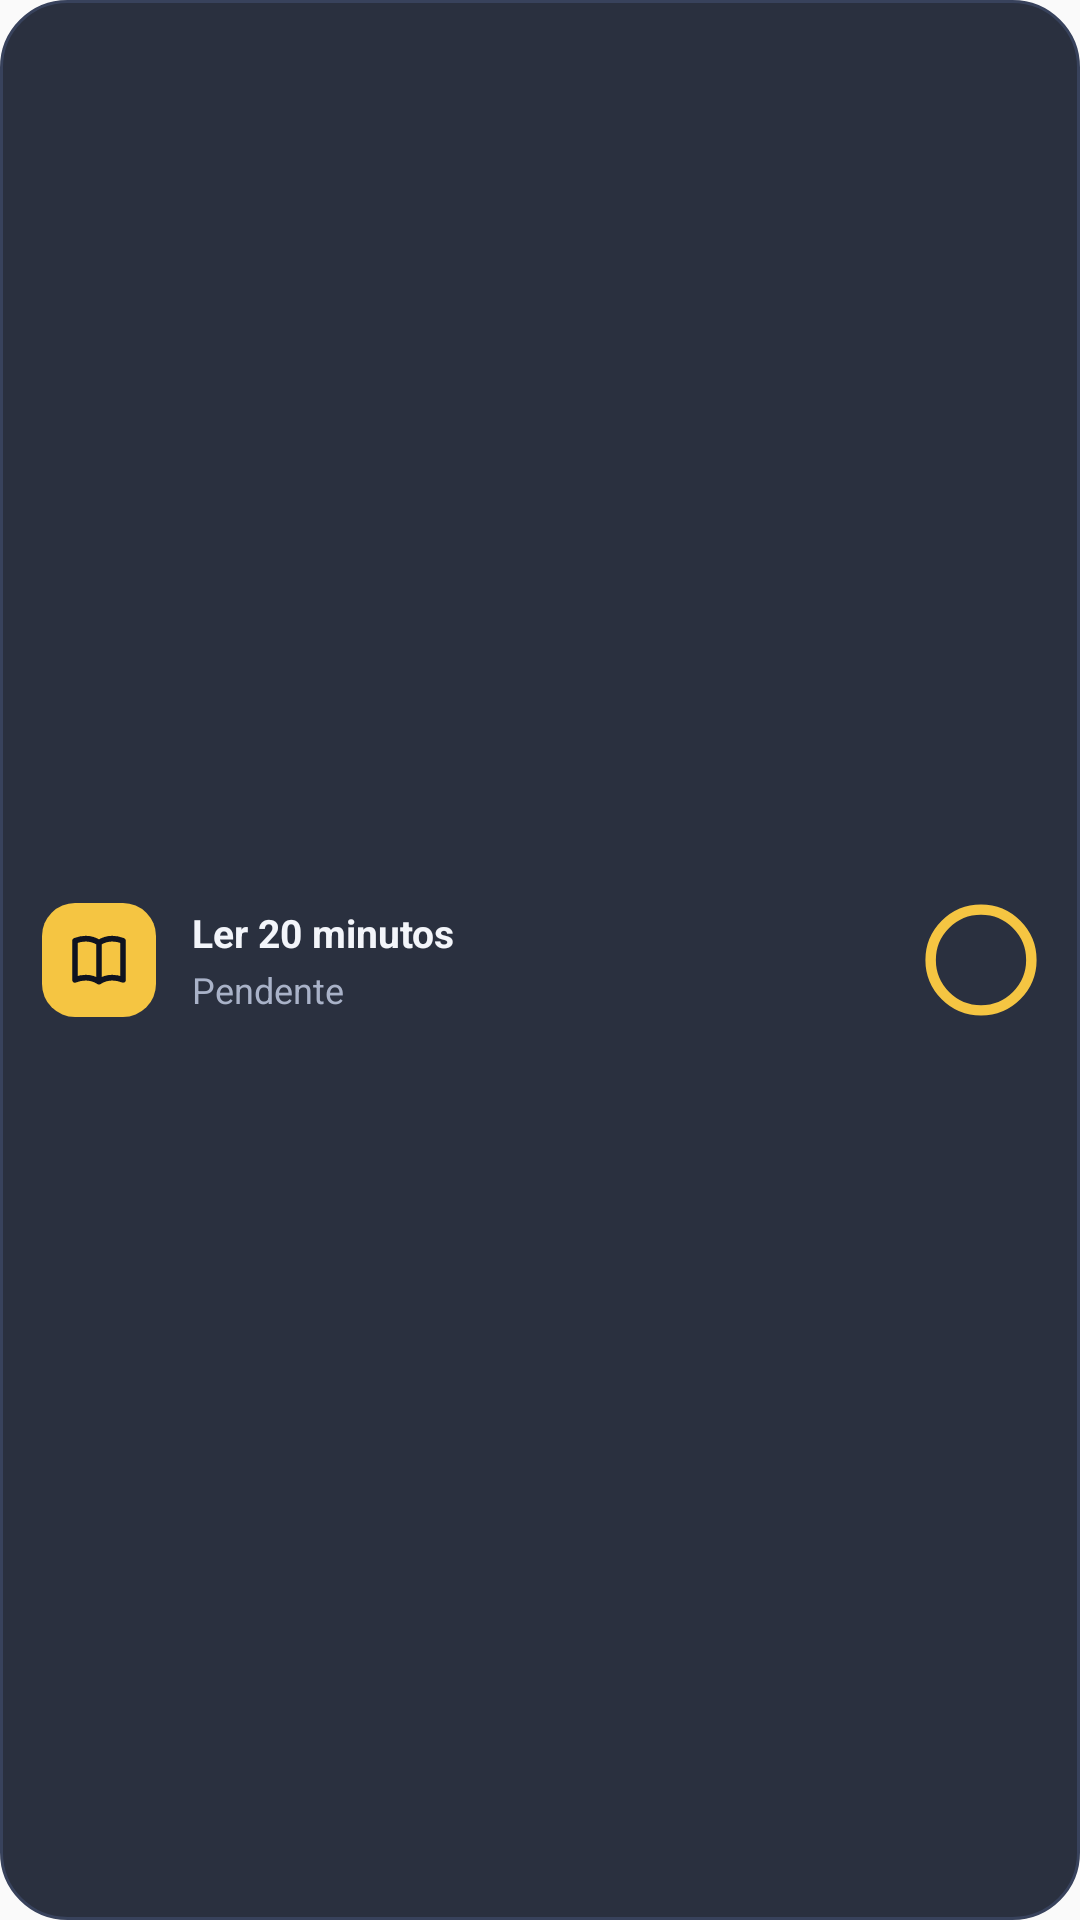

The Android layout XML behind this screen, and the referenced resources:
<!-- AndroidManifest.xml: application theme AppTheme -->
<!-- res/layout/widget_goal_preview.xml -->
<?xml version="1.0" encoding="utf-8"?>
<LinearLayout xmlns:android="http://schemas.android.com/apk/res/android"
    android:layout_width="match_parent"
    android:layout_height="match_parent"
    android:background="@drawable/widget_bg"
    android:gravity="center_vertical"
    android:orientation="horizontal"
    android:paddingStart="14dp"
    android:paddingTop="8dp"
    android:paddingEnd="14dp"
    android:paddingBottom="8dp">

    <ImageView
        android:layout_width="38dp"
        android:layout_height="38dp"
        android:contentDescription="@null"
        android:src="@drawable/pv_tile_book" />

    <LinearLayout
        android:layout_width="0dp"
        android:layout_height="wrap_content"
        android:layout_marginStart="12dp"
        android:layout_marginEnd="10dp"
        android:layout_weight="1"
        android:gravity="center_vertical"
        android:orientation="vertical">

        <TextView
            android:layout_width="match_parent"
            android:layout_height="wrap_content"
            android:ellipsize="end"
            android:maxLines="2"
            android:text="Ler 20 minutos"
            android:textColor="#F3F5FA"
            android:textSize="13sp"
            android:textStyle="bold" />

        <TextView
            android:layout_width="match_parent"
            android:layout_height="wrap_content"
            android:layout_marginTop="2dp"
            android:text="Pendente"
            android:textColor="#A9B2C8"
            android:textSize="12sp" />
    </LinearLayout>

    <ImageView
        android:id="@+id/pv_circle"
        android:layout_width="38dp"
        android:layout_height="38dp"
        android:contentDescription="@null"
        android:scaleType="fitCenter"
        android:src="@drawable/ic_status_pending"
        android:tint="#F5C542" />
</LinearLayout>
<!-- resources referenced by this layout -->
<resources>
  <!-- drawable ic_status_pending (drawable) -->
  <?xml version="1.0" encoding="utf-8"?>
  <vector xmlns:android="http://schemas.android.com/apk/res/android" android:width="40dp" android:height="40dp" android:viewportWidth="24" android:viewportHeight="24">
      <path android:strokeColor="#FFFFFFFF" android:strokeWidth="2.2" android:fillColor="#00000000" android:pathData="M12,1.4a10.6,10.6 0,1 0,0 21.2a10.6,10.6 0,1 0,0 -21.2z" />
  </vector>
  <!-- drawable pv_tile_book (drawable) -->
  <?xml version="1.0" encoding="utf-8"?>
  <layer-list xmlns:android="http://schemas.android.com/apk/res/android">
      <item>
          <shape android:shape="rectangle"><solid android:color="#F5C542" /><corners android:radius="11dp" /></shape>
      </item>
      <item android:drawable="@drawable/pv_book" android:left="7dp" android:top="7dp" android:right="7dp" android:bottom="7dp" />
  </layer-list>
  <!-- drawable widget_bg (drawable) -->
  <?xml version="1.0" encoding="utf-8"?>
  <shape xmlns:android="http://schemas.android.com/apk/res/android" android:shape="rectangle">
      <solid android:color="#F01D2433" />
      <corners android:radius="22dp" />
      <stroke android:width="1dp" android:color="#38425C" />
  </shape>
  <style name="AppTheme" parent="Theme.AppCompat.Light.DarkActionBar">
          
          <item name="colorPrimary">@color/colorPrimary</item>
          <item name="colorPrimaryDark">@color/colorPrimaryDark</item>
          <item name="colorAccent">@color/colorAccent</item>
      </style>
  <!-- drawable pv_book (drawable) -->
  <?xml version="1.0" encoding="utf-8"?>
  <vector xmlns:android="http://schemas.android.com/apk/res/android" android:width="24dp" android:height="24dp" android:viewportWidth="24" android:viewportHeight="24">
      <path android:strokeColor="#FF0F1320" android:strokeWidth="1.9" android:strokeLineCap="round" android:strokeLineJoin="round" android:fillColor="#00000000" android:pathData="M4,5.6 C6.6,4.6 9.6,4.7 12,6.2 C14.4,4.7 17.4,4.6 20,5.6 L20,18.6 C17.4,17.6 14.4,17.7 12,19.2 C9.6,17.7 6.6,17.6 4,18.6 Z M12,6.2 L12,19.2" />
  </vector>
  <!-- not gathered from this repository: default colours our renderer supplied (Android Studio template values) -->
  <color name="colorPrimary">#FF6200EE</color>
  <color name="colorPrimaryDark">#FF3700B3</color>
  <color name="colorAccent">#FF03DAC5</color>
</resources>
